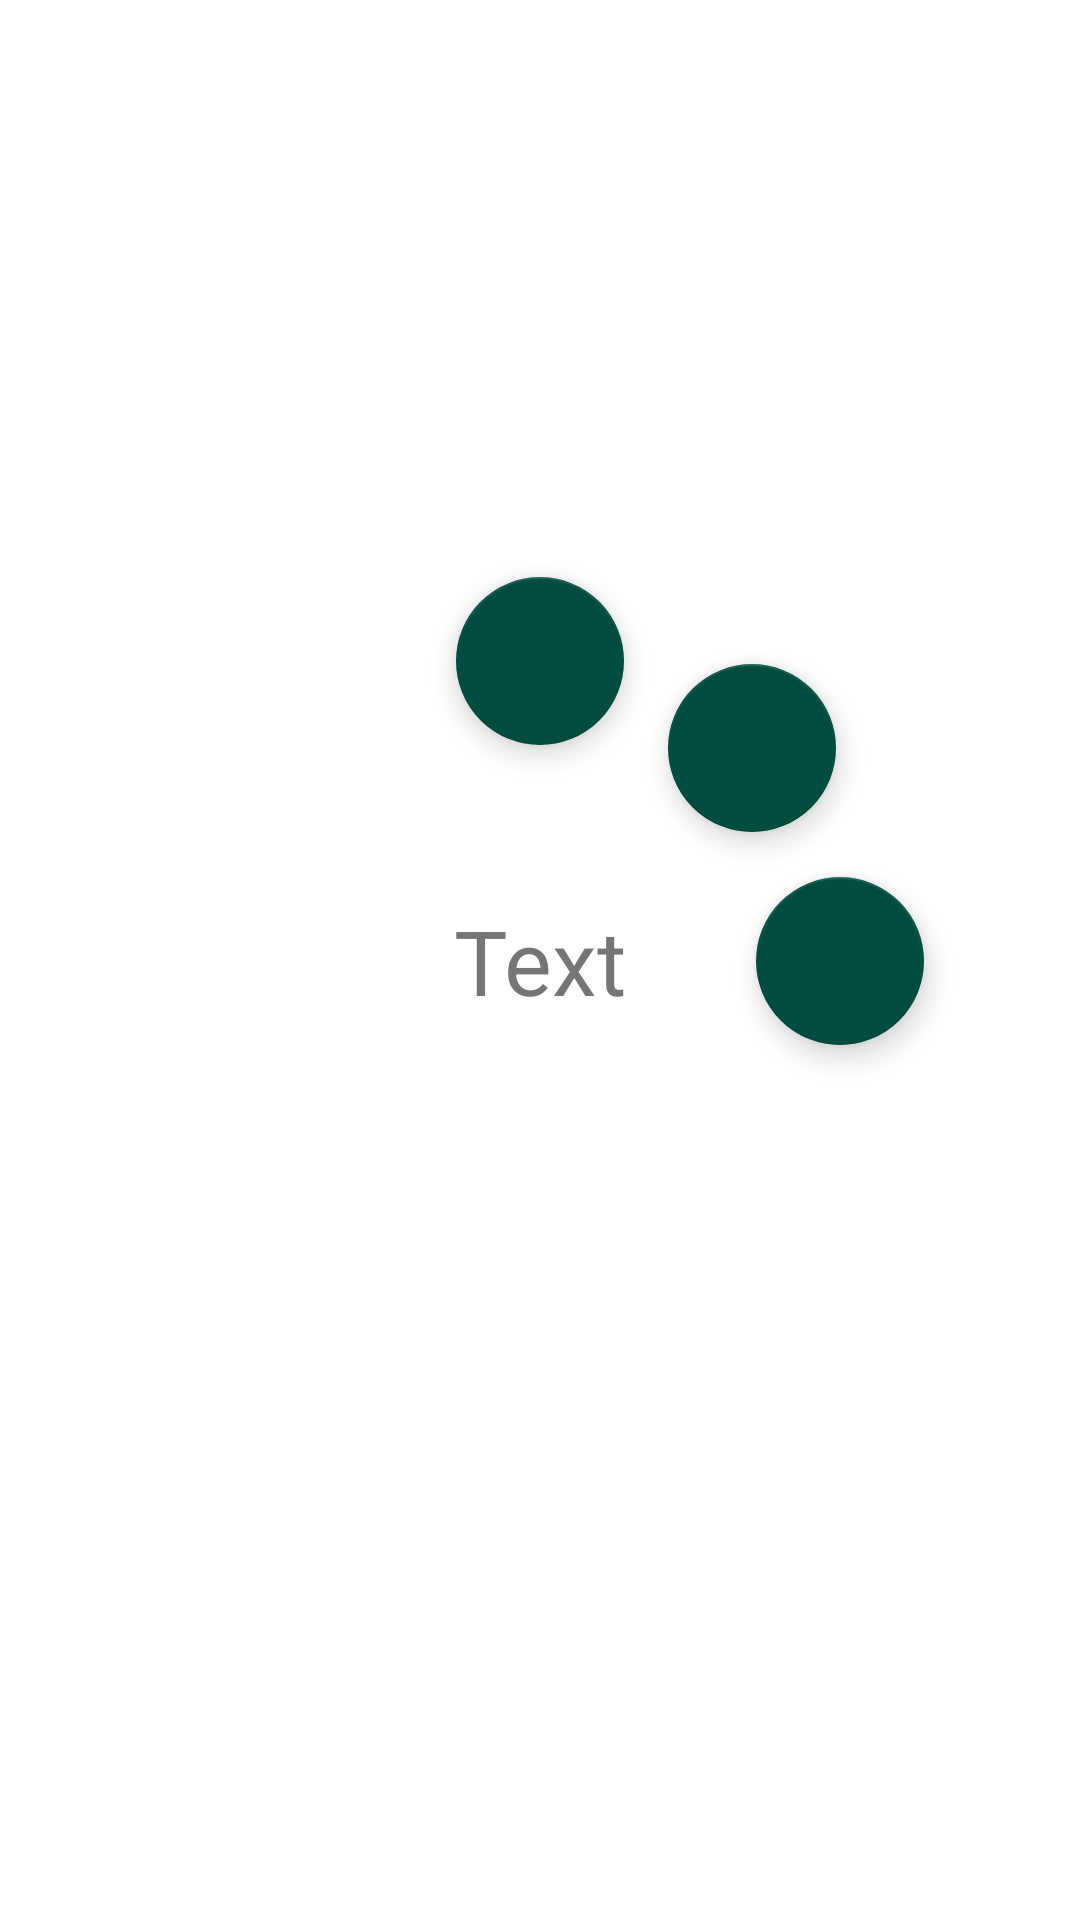

Write the Android layout XML for this screen, with the resource values it uses.
<!-- AndroidManifest.xml: application theme greenTheme -->
<!-- res/layout/circular_primer.xml -->
<?xml version="1.0" encoding="utf-8"?>
<androidx.constraintlayout.widget.ConstraintLayout xmlns:android="http://schemas.android.com/apk/res/android"
    android:layout_width="match_parent"
    android:layout_height="match_parent"
    xmlns:app="http://schemas.android.com/apk/res-auto"
    xmlns:tools="http://schemas.android.com/tools">

    <com.google.android.material.floatingactionbutton.FloatingActionButton
        android:id="@+id/middle_expanded_fab"
        app:layout_constraintCircle="@+id/fab"
        app:layout_constraintCircleRadius="100dp"
        app:layout_constraintCircleAngle="0"
        android:src="@drawable/progress_image"
        android:layout_height="wrap_content"
        android:layout_width="wrap_content"
        tools:ignore="MissingConstraints" />
    <com.google.android.material.floatingactionbutton.FloatingActionButton
        android:id="@+id/middle_expanded_fab2"
        app:layout_constraintCircle="@+id/fab"
        app:layout_constraintCircleRadius="100dp"
        app:layout_constraintCircleAngle="45"
        android:src="@drawable/progress_image"
        android:layout_height="wrap_content"
        android:layout_width="wrap_content"
        tools:ignore="MissingConstraints" />
    <com.google.android.material.floatingactionbutton.FloatingActionButton
        android:id="@+id/middle_expanded_fab3"
        app:layout_constraintCircle="@+id/fab"
        app:layout_constraintCircleRadius="100dp"
        app:layout_constraintCircleAngle="90"
        android:src="@drawable/progress_image"
        android:layout_height="wrap_content"
        android:layout_width="wrap_content"
        tools:ignore="MissingConstraints" />
    <com.google.android.material.textview.MaterialTextView
        android:id="@+id/fab"
        android:layout_width="wrap_content"
        android:layout_height="wrap_content"
        app:layout_constraintStart_toStartOf="parent"
        app:layout_constraintEnd_toEndOf="parent"
        app:layout_constraintTop_toTopOf="parent"
        app:layout_constraintBottom_toBottomOf="parent"
        android:textSize="30sp"
        android:text="Text"
        tools:ignore="MissingConstraints" />
</androidx.constraintlayout.widget.ConstraintLayout>
<!-- resources referenced by this layout -->
<resources>
  <style name="greenTheme" parent="Theme.MaterialComponents.DayNight.NoActionBar">
          <item name="colorPrimary">@color/colorPrimaryGreen</item>
          <item name="colorPrimaryDark">@color/colorPrimaryDarkGreen</item>
          <item name="colorAccent">@color/colorAccentGreen</item>
          <item name="colorSecondary">@color/colorSecondaryGreen</item>
          <item name="bottomAppBarStyle">@style/bottomAppBarStyleGreen</item>
          <item name="android:textColorPrimary">@color/black</item>
          <item name="android:textColorSecondary">@color/textColorSecondaryGreen</item>
      </style>
  <color name="colorPrimaryGreen">#558b2f</color>
  <color name="colorPrimaryDarkGreen">#255d00</color>
  <color name="colorAccentGreen">#85bb5c</color>
  <color name="colorSecondaryGreen">#004d40</color>
  <style name="bottomAppBarStyleGreen">
          <item name="backgroundTint">@color/colorSecondaryGreen</item>
      </style>
  <color name="black">#FF000000</color>
  <color name="textColorSecondaryGreen">#00251a</color>
</resources>
